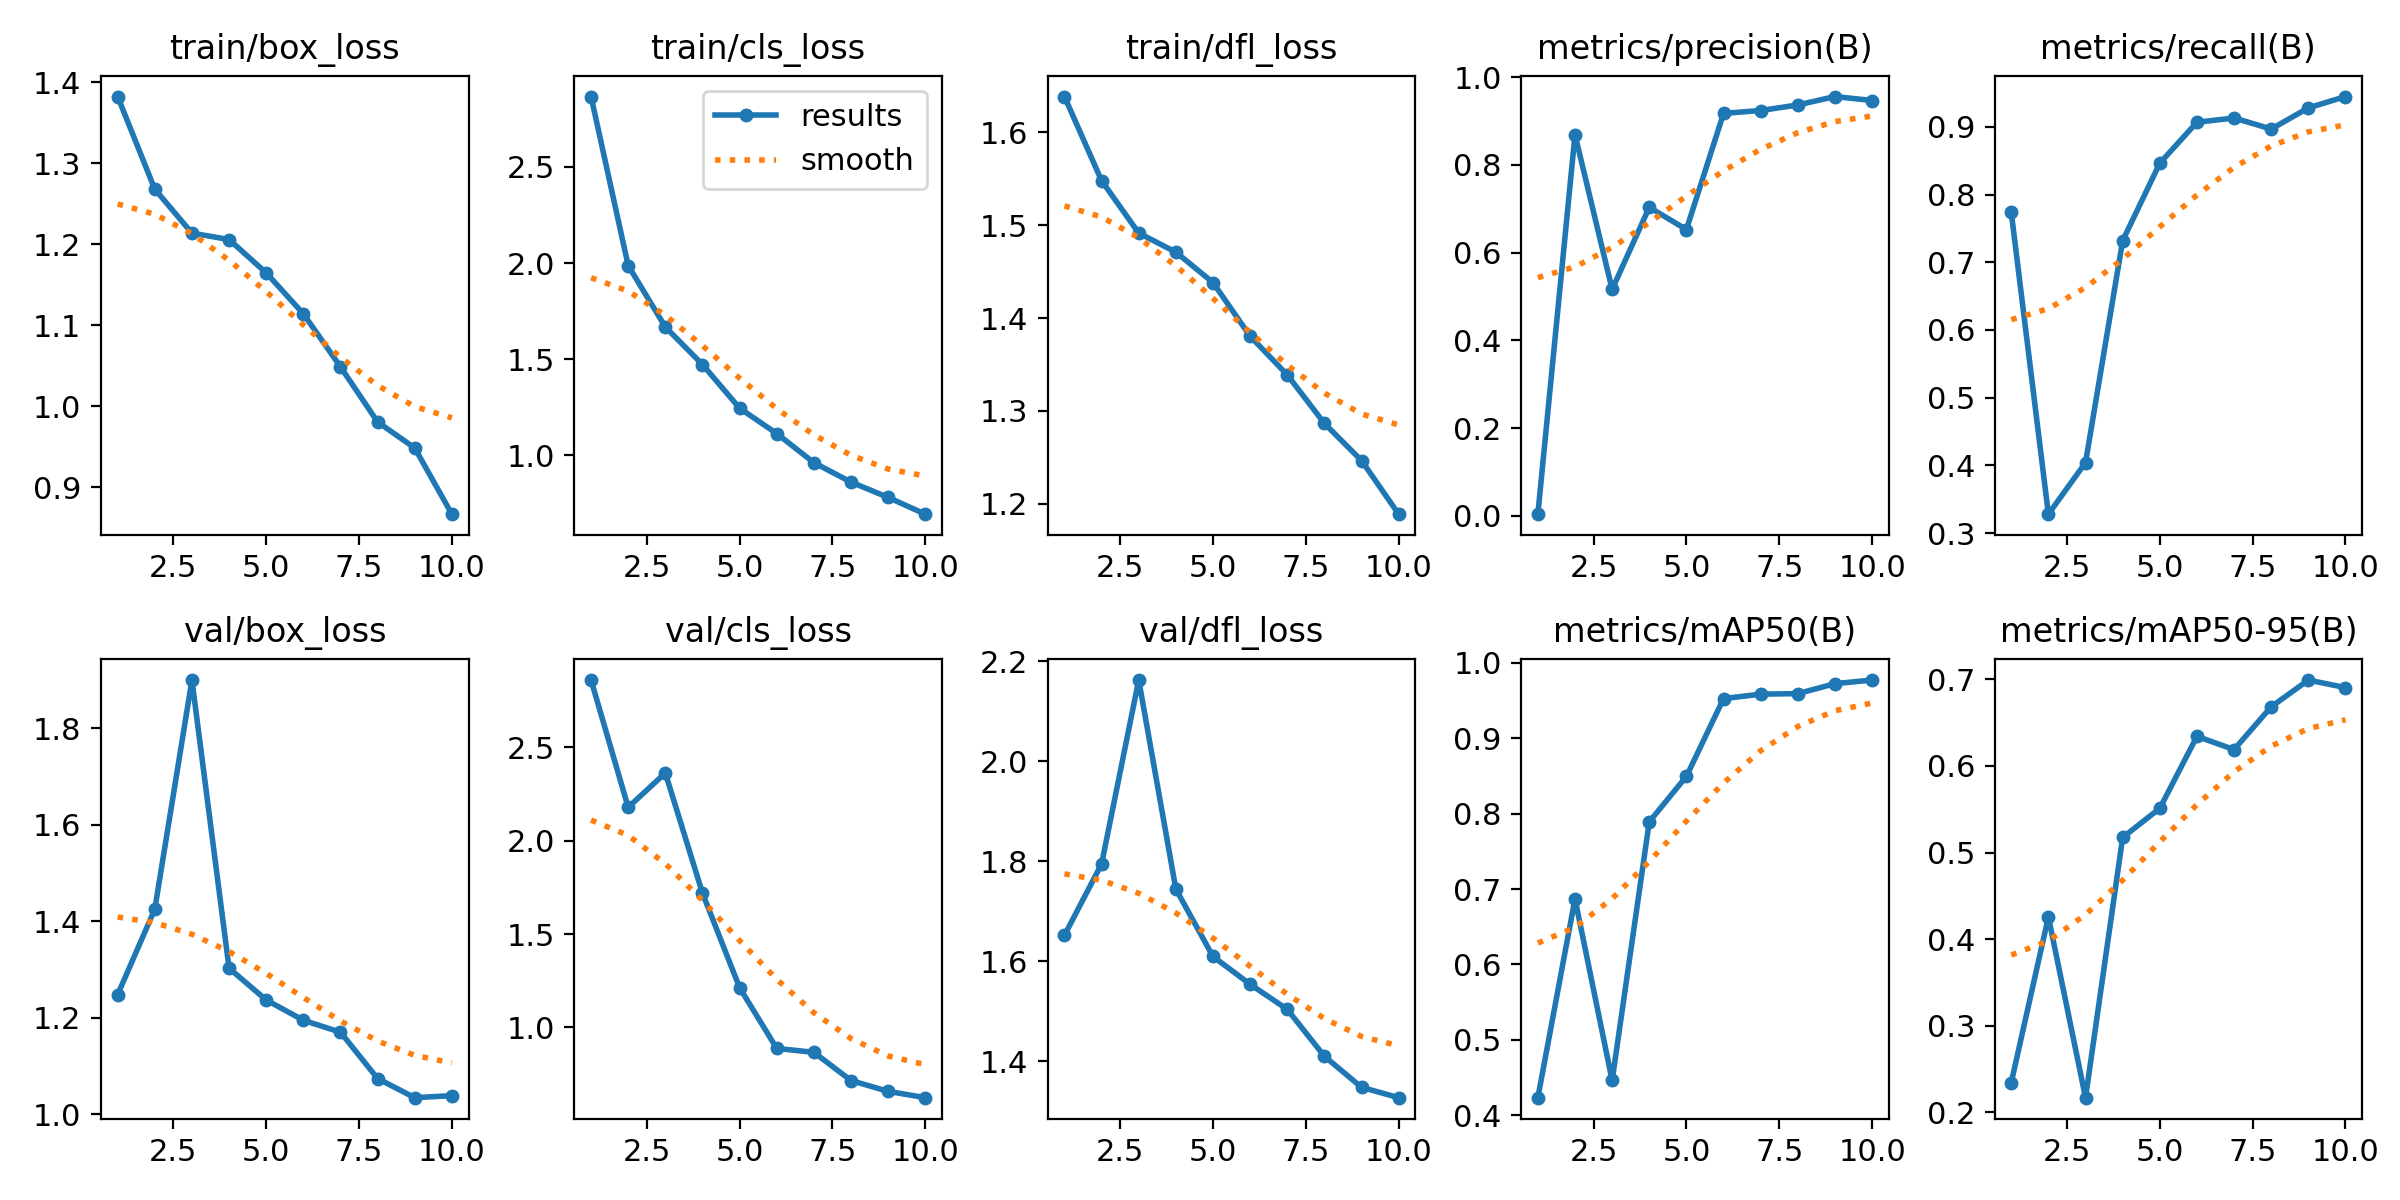

The data file committed next to this chart (first rows):
epoch, time, train/box_loss, train/cls_loss, train/dfl_loss, metrics/precision(B), metrics/recall(B), metrics/mAP50(B), metrics/mAP50-95(B), val/box_loss, val/cls_loss, val/dfl_loss, lr/pg0, lr/pg1, lr/pg2
1, 299, 1.382, 2.866, 1.639, 0.00372, 0.7737, 0.4231, 0.2344, 1.248, 2.861, 1.652, 0.0005334, 0.0005334, 0.0005334
2, 318.3, 1.268, 1.987, 1.548, 0.8689, 0.328, 0.6869, 0.4256, 1.425, 2.179, 1.794, 0.0009763, 0.0009763, 0.0009763
3, 336.9, 1.213, 1.668, 1.492, 0.5162, 0.4042, 0.4459, 0.2169, 1.9, 2.363, 2.162, 0.00131, 0.00131, 0.00131
4, 356.6, 1.206, 1.473, 1.471, 0.7034, 0.7319, 0.7892, 0.5174, 1.302, 1.72, 1.744, 0.001172, 0.001172, 0.001172
5, 375.2, 1.164, 1.245, 1.438, 0.6528, 0.8463, 0.8495, 0.551, 1.237, 1.213, 1.609, 0.001007, 0.001007, 0.001007
6, 394.1, 1.114, 1.113, 1.38, 0.9176, 0.9067, 0.9527, 0.6341, 1.194, 0.8874, 1.554, 0.0008418, 0.0008418, 0.0008418
7, 414.3, 1.048, 0.9623, 1.339, 0.9242, 0.913, 0.9586, 0.6188, 1.17, 0.8664, 1.503, 0.0006768, 0.0006768, 0.0006768
8, 433, 0.9804, 0.8611, 1.286, 0.9368, 0.8967, 0.9593, 0.6683, 1.074, 0.7154, 1.41, 0.0005118, 0.0005118, 0.0005118
9, 451.6, 0.9482, 0.7814, 1.246, 0.956, 0.9279, 0.9726, 0.6991, 1.034, 0.6572, 1.347, 0.0003467, 0.0003467, 0.0003467
10, 471.5, 0.8666, 0.6943, 1.189, 0.947, 0.9447, 0.9773, 0.6904, 1.038, 0.6235, 1.327, 0.0001817, 0.0001817, 0.0001817
